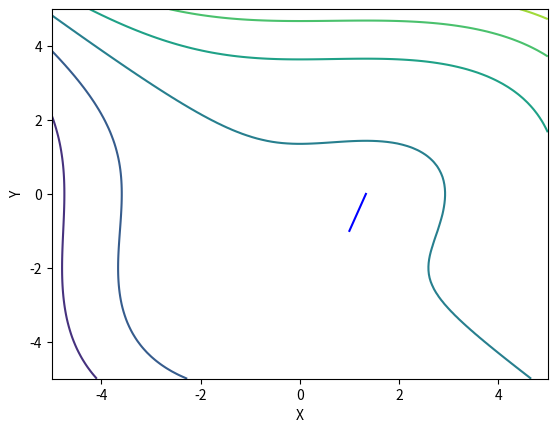

The script that saved this image:
import numpy as np
from mpl_toolkits import mplot3d
import matplotlib.pyplot as plt

def partial_fx(x):
    return 3*np.power(x,2) - 4*x

def partial_fy(y):
    return 3*np.power(y,2) + 6*y

def f_xy(x,y):
    return np.power(x,3) + np.power(y,3) - 2*np.power(x,2) + 3*np.power(y,2) - 8

def d(x,y):
    return (6*x-4)*(6*y+6)

def f_xx(x):
    return (6*x-4)

def plot_plane():
    fig,ax = plt.subplots()
    # ax = plt.axes(projection="3d")
    ax.set_xlabel("X")
    ax.set_ylabel("Y")
    # ax.set_zlabel("Z")
    x = np.linspace(-5,5,100)
    y = np.linspace(-5,5,100)
    X,Y = np.meshgrid(x,y)
    Z = f_xy(X,Y)
    # ax.plot_surface(X,Y,Z,color='r')
    ax.contour(X,Y,Z)
    a = [1,4/3]
    b = [-1,0]
    # c = [f_xy(1,-1), f_xy(4/3,0)]
    ax.plot(a,b,color='b')
    # ax.arrow(1.0005, f_xy(1.0005,-0.9995), 1.0006 , f_xy(1.0006,-0.9994), head_width=0.05, head_length=0.1)
    plt.show()

if __name__ == "__main__":
    x = np.linspace(-3,3,100)
    y = np.linspace(-3,3,100)
    X,Y = np.meshgrid(x,y)
    z1 = partial_fx(x)
    z2 = partial_fy(y)

    # plt.plot(x,z2,color='b')
    # # plt.plot(x,z2,color='b')
    # plt.grid(True)
    # plt.title('Partial f_y')
    # plt.xlabel('y')
    # plt.ylabel('f_y(y)')
    # plt.show()
    plot_plane()